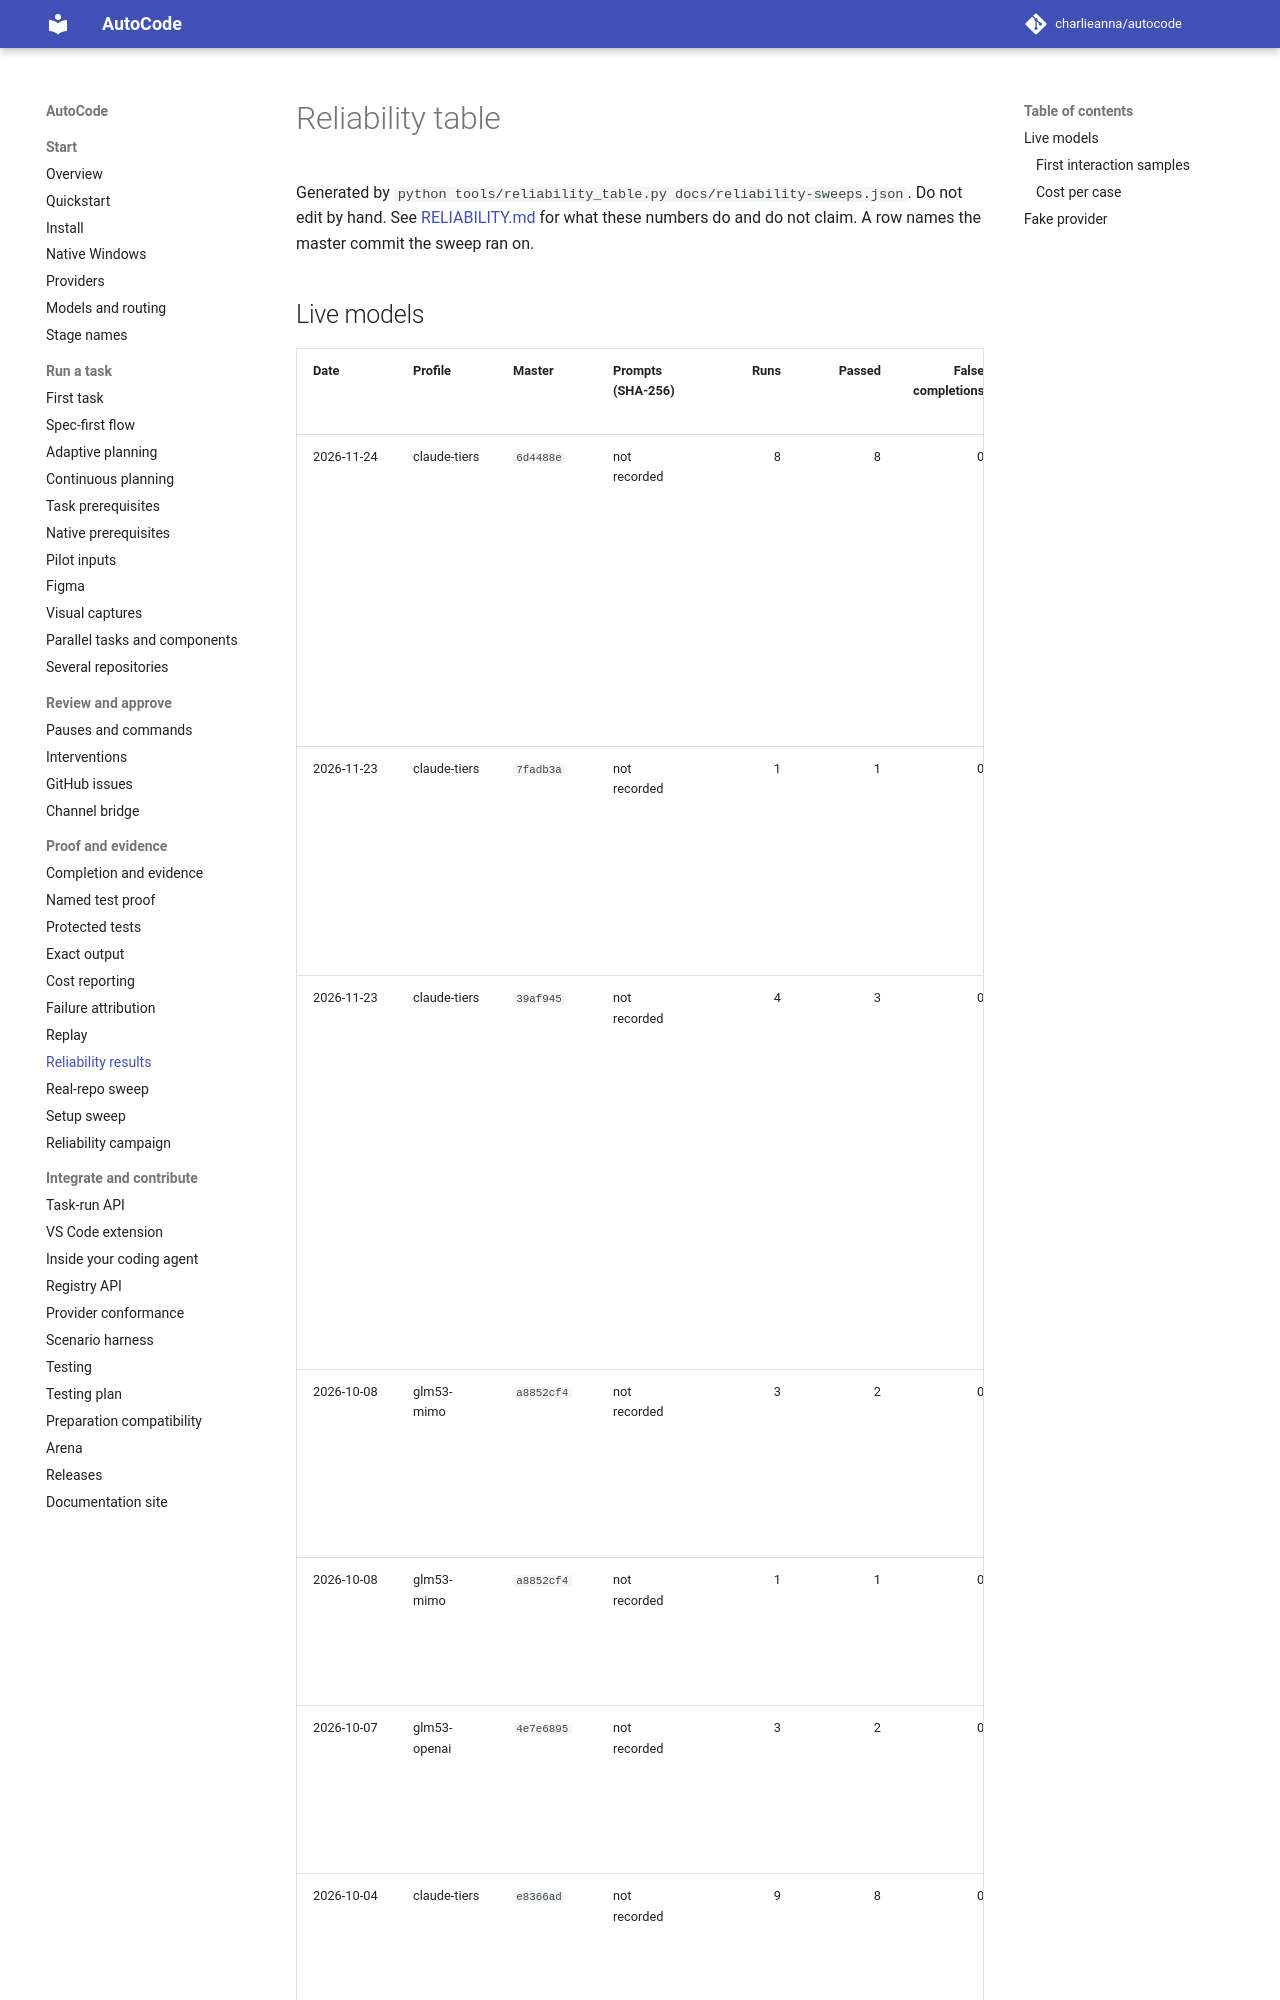

repository: charlieanna/autocode · page: latest/reliability-table/index.html · generator: mkdocs

# Reliability table

Generated by `python tools/reliability_table.py docs/reliability-sweeps.json`.
Do not edit by hand. See [RELIABILITY.md](../RELIABILITY.md) for what these
numbers do and do not claim. A row names the master commit the sweep ran on.
